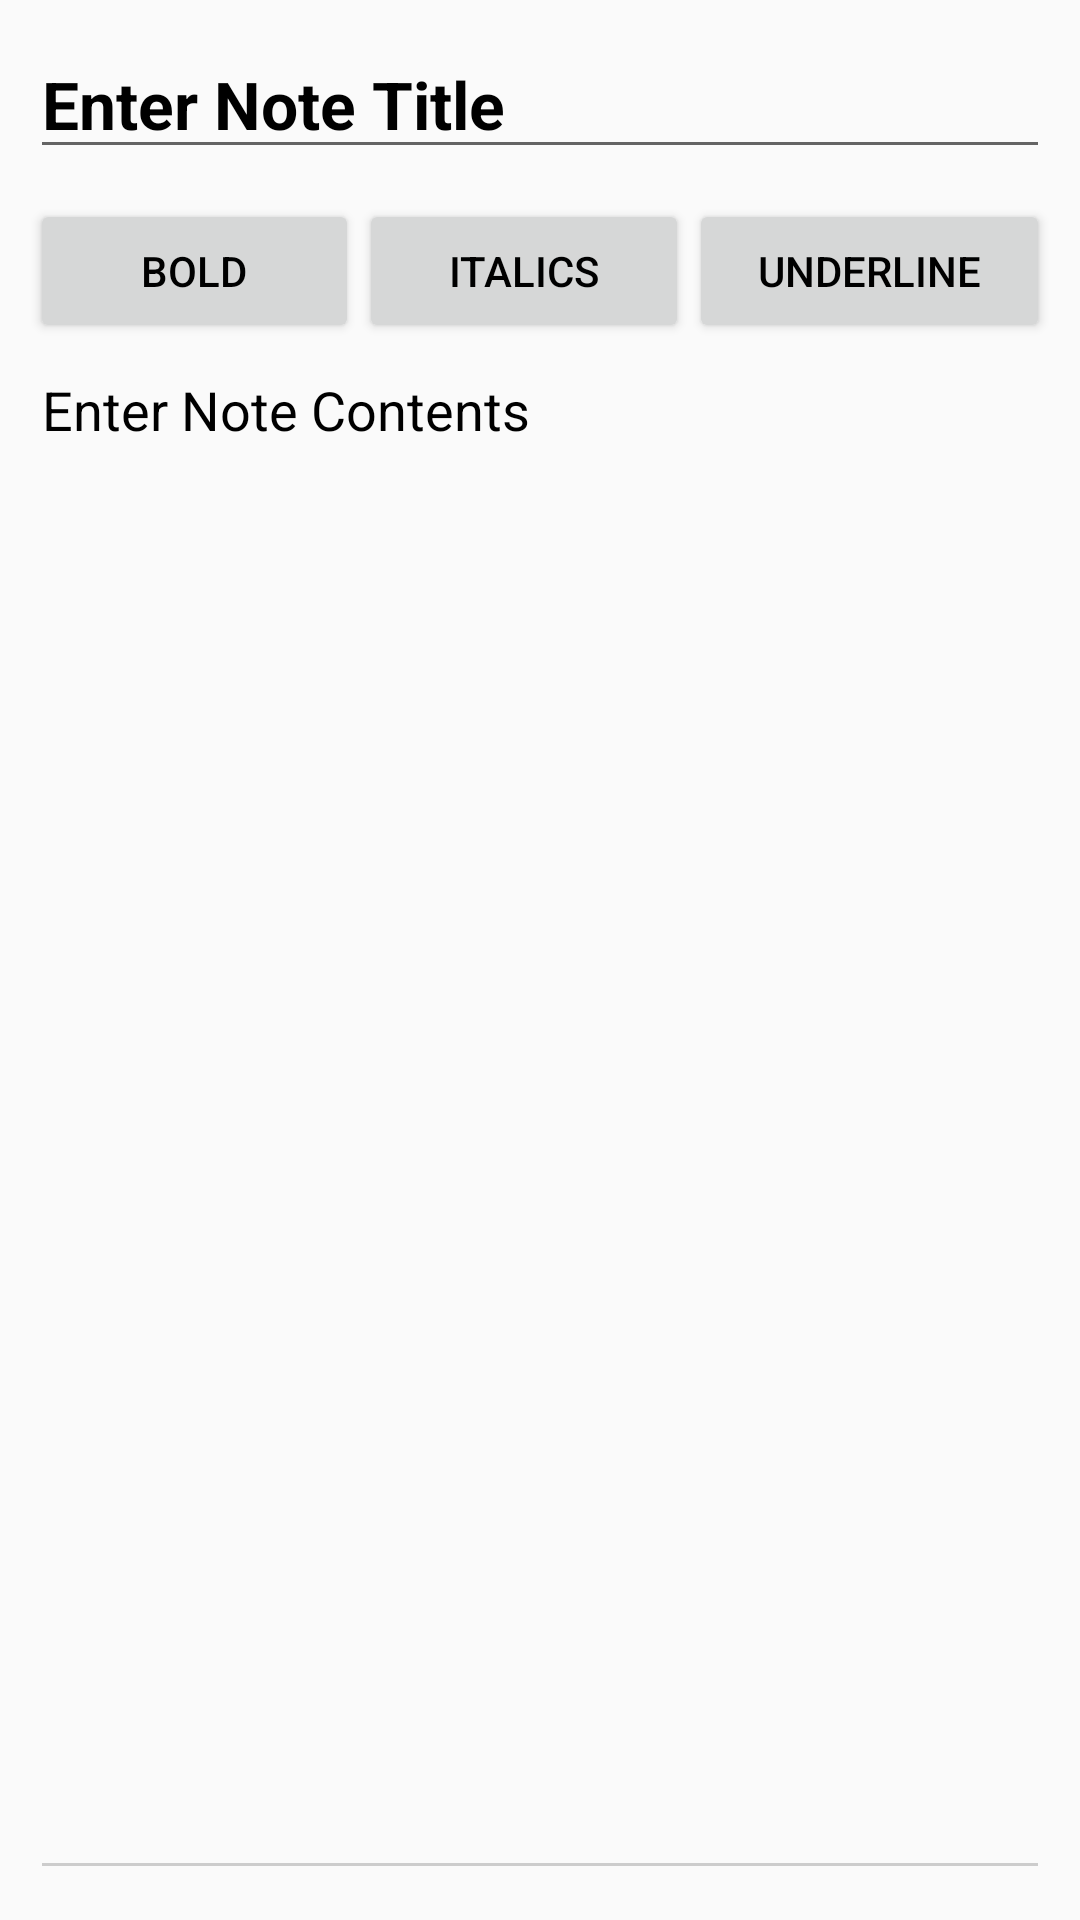

Write the Android layout XML for this screen, with the resource values it uses.
<!-- AndroidManifest.xml: application theme Theme.NoteTakingApp -->
<!-- res/layout/fragment_edit_note.xml -->
<?xml version="1.0" encoding="utf-8"?>
<RelativeLayout xmlns:android="http://schemas.android.com/apk/res/android"
    xmlns:tools="http://schemas.android.com/tools"
    android:layout_width="match_parent"
    android:layout_height="match_parent"
    android:fitsSystemWindows="true"
    tools:context=".ui.editnote.EditNoteFragment" >

    <EditText
        android:id="@+id/editNoteTitle"
        android:layout_width="match_parent"
        android:layout_height="wrap_content"
        android:layout_marginStart="10dp"
        android:layout_marginTop="10dp"
        android:layout_marginEnd="10dp"
        android:layout_marginBottom="10dp"
        android:hint="Enter Note Title"
        android:inputType="text"
        android:textAppearance="@style/TextAppearance.AppCompat.Large"
        android:textColor="@color/black"
        android:textColorHint="@color/black"
        android:textStyle="bold" />

    <EditText
        android:id="@+id/editNoteContents"
        android:layout_width="match_parent"
        android:layout_height="590dp"
        android:layout_below="@id/toolbar"
        android:layout_marginStart="10dp"
        android:layout_marginEnd="10dp"
        android:layout_marginBottom="10dp"
        android:autofillHints=""
        android:gravity="start|top"
        android:hint="Enter Note Contents"
        android:inputType="textMultiLine"
        android:singleLine="false"
        android:backgroundTint="#ffcccccc"
        android:textColor="@color/black"
        android:textColorHint="@color/black" />

    <LinearLayout
        android:id="@+id/toolbar"
        android:layout_width="match_parent"
        android:layout_height="wrap_content"
        android:layout_marginStart="10dp"
        android:layout_marginEnd="10dp"
        android:gravity="center"
        android:layout_gravity="center"
        android:layout_below="@id/editNoteTitle">
        <Button
            android:id="@+id/boldButton"
            android:layout_width="wrap_content"
            android:layout_height="wrap_content"
            android:layout_weight="0.33"
            android:text="BOLD" />

        <Button
            android:id="@+id/italicsButton"
            android:layout_width="wrap_content"
            android:layout_height="wrap_content"
            android:layout_weight="0.33"
            android:text="ITALICS" />

        <Button
            android:id="@+id/underlineButton"
            android:layout_width="wrap_content"
            android:layout_height="wrap_content"
            android:layout_weight="0.33"
            android:text="UNDERLINE" />
    </LinearLayout>
</RelativeLayout>
<!-- resources referenced by this layout -->
<resources>
  <color name="black">#FF000000</color>
  <style name="Theme.NoteTakingApp" parent="@style/Theme.AppCompat.Light.NoActionBar">
          
          <item name="colorPrimary">@color/salmon</item>
          <item name="colorPrimaryVariant">@color/salmon</item>
          <item name="colorOnPrimary">@color/white</item>
          
          <item name="colorSecondary">@color/teal_200</item>
          <item name="colorSecondaryVariant">@color/teal_700</item>
          <item name="colorOnSecondary">@color/black</item>
          
          <item name="android:statusBarColor" tools:targetApi="l">?attr/colorPrimaryVariant</item>
          
          <item name="android:textColor">#000</item>
          <item name="android:windowLightStatusBar">true</item>
      </style>
  <color name="salmon">#FE8172</color>
  <color name="white">#FFFFFFFF</color>
  <color name="teal_200">#FF03DAC5</color>
  <color name="teal_700">#FF018786</color>
</resources>
